pico-8 play session: mixed d-pad (fixed 12-tick cycle)

[t = 4 s] mixed d-pad (1.2s cycle ×~3): → ← ↑ ↓ + 🅾/❎ taps, ~4s
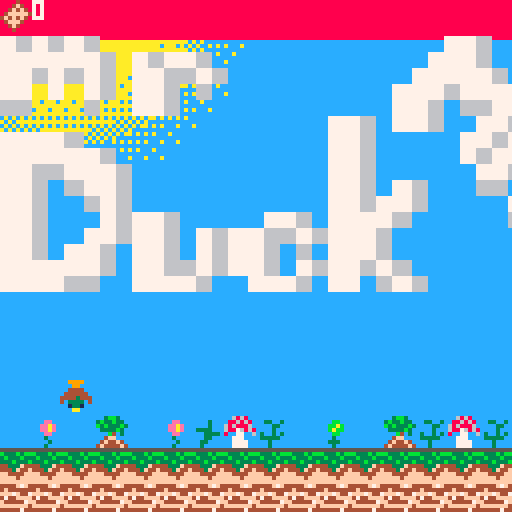
[t = 6 s] mixed d-pad (1.2s cycle ×~5): → ← ↑ ↓ + 🅾/❎ taps, ~6s
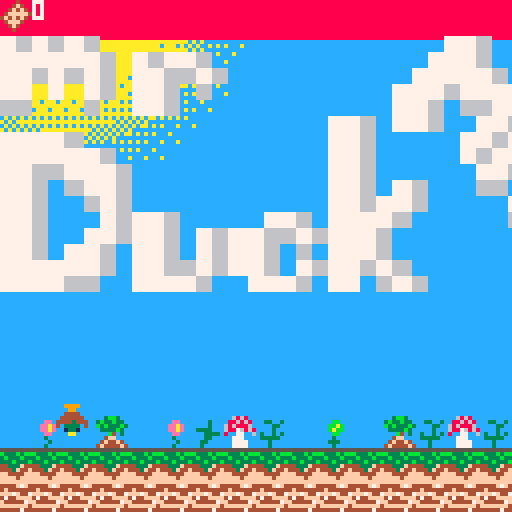

pico-8 cartridge
version 43
__lua__
--mr duck man!!
--By jacob milham, trevor tavolacci, nova wise
function _init()
    menu_frame_rate = 10
    current_menu_frame = 0
    main_menu = true
    credits = false
    
    screen_size = 128
    players = {}
    eggs = {}
    add(players,make_player(0,0))

    --I just don't wanna listen to ts
   --music(0,0,12)

    menu = make_menu({"sTART","cREDITS"}, {exit_start_menu,toggle_credits},36,72)
    selected_menu_item = 1
    toggle_hover_menu_item(menu,selected_menu_item)
end

function _update()
    if main_menu or credits then
        if btnp(⬇️) then
            toggle_hover_menu_item(menu,selected_menu_item)
            if (selected_menu_item<#menu) selected_menu_item+=1
            toggle_hover_menu_item(menu,selected_menu_item)
        end 
        if btnp(⬆️) then
            toggle_hover_menu_item(menu,selected_menu_item)
            if (selected_menu_item>1) selected_menu_item-=1
            toggle_hover_menu_item(menu,selected_menu_item)
        end 
        if btnp(❎) or btnp(🅾️) then 
            menu[selected_menu_item].function_call()
        end
    else
        foreach(players,update_player)
        for player=1,#players do
        end
        
        if #players<1 then
            run()
            
        end
        foreach(eggs,update_nonhostile)
    end
end

function _draw()
    
    if main_menu then
        cls()
        draw_spotlight(64,40,0,8,0) --background for main menu
        sspr(8,0,8,8,32,4,64,64)
        show_menu(menu)
        --print("  \t\#0 \^w\^t\^o801mR dUCK mAN",0,84,7)
    elseif credits then
        if menu_frame_rate == current_menu_frame then --so the animations are a bit less chopy
            current_menu_frame = 0
            cls()
            draw_credits_background()
            show_credits()
        else
            current_menu_frame += 1
        end
    else        
        cls(2)
        if #players>0 then
                draw_character(players[1],true)
        end
        for player=2,#players do
            draw_character(players[player])
        end
        foreach(eggs, draw_character)    
    end
end

-->8
--player
function make_player(player_num,level,x,y)
    player = {
        level = level or 0,
        player_num = player_num,
        x = x or 10,--left
        y = y or 60+ (level or 0) *screen_size,--top
        dx = 0,--movement on the x axis
        dy = 1, --movement on the y axis
        running = false,
        max_running_dx = 2,
        max_walking_dx = .5,
        max_dy = 10,
        current_jump_height = 0, --Will increase as the player jumps 
        max_jump_height = 26,
        fall_speed = .2,
        falling = true,
        can_jump = true,
        facing_left = false,
        runing_sprite_1 = false,
        current_sprite = 1,
        map_width = 127,
        map_height = 64, --Measured in map 8x8 tiles 
        bread_collected = 0,
        alive = true,
        update_animations = true, --will halve the frame rate 'on 2s'
        cam = {
            x = 0,
            y = (level or 0) *screen_size
        }
    }
    return player
end

function add_new_player(player_num)
    player_num = player_num or 1
    add(players,make_player(player_num))
end

-->8
--non players
function make_non_hostile(egg,x,y)
    non_hostile = {
        egg=egg or false,
        x = x or 10,--left
        y = y or 80,--top
        dx = 0,--movement on the x axis
        dy = 1, --movement on the y axis
        running = false,
        max_running_dx = 2,
        max_walking_dx = 1,
        max_dy = 16,
        current_jump_height = 0, --Will increase as the player jumps 
        max_jump_height = 36,
        fall_speed = .4,
        falling = true,
        can_jump = true,
        facing_left = false,
        runing_sprite_1 = false,
        current_sprite = 1,
        map_width = 127,
        map_height = 16,
        update_animations = true, --animate it on 2s
        alive = true
    }
    return non_hostile
end

-->8
--graphics
function update_sprite(self)
    if self.dy > 0 then
        self.current_sprite = 5
    elseif self.dx >0 then 
        self.runing_sprite_1 = not self.runing_sprite_1
        if self.runing_sprite_1 then
            self.current_sprite = 3
        else
            self.current_sprite = 2
        end 
    else
        self.current_sprite = 1
    end
    if self.egg then 
        self.current_sprite+= 5 --6 is the first egg sprite
        if (self.current_sprite>8) self.current_sprite=6
    end  
end

function move_cam(self)
    self.cam.x = self.x - screen_size/2

    if (self.cam.x < 0) self.cam.x = 0
end

function draw_character(self,draw_map)
    draw_map = draw_map or false
    player_num = self.player_num or 0
    if self.alive then
        if draw_map then
            draw_ui(self)
            move_cam(self)
            camera(self.cam.x, self.cam.y)
            mapdraw(1,0,0,0,self.map_width,self.map_height)
            sspr(0,32,40,16,0,9,164,64) --title card
            sspr(8,0,8,8,64,32,32)
        end
        pal(3,3+player_num)
        spr(self.current_sprite,self.x,self.y,1,1,self.facing_left,self.falling)
        pal()
        if self.update_animations then
            update_sprite(self)
        end
        self.update_animations = not self.update_animations
    end
end

function draw_ui(self)
    local cam = self.cam
    camera()
    
    if self.level == 0 then
        cls(12)
        draw_spotlight(16,0+self.x/80,12,10,10,64)
    else
        cls(2)
        draw_spotlight(64,116,2,13,8)
    end

    rectfill(0,0,127,9,8)
    spr(11)
    print(self.bread_collected,8,0,7)
    camera(cam.x,cam.y)
end
-->8
--movement
function move(self, left)
    -- Changes the character's movement state
    if left then
        self.facing_left = true
    else
        self.facing_left = false
    end
    self.dx += .1

    if self.running then
        if self.dx > self.max_running_dx then
            self.dx = self.max_running_dx
        end
    else
        if self.dx > self.max_running_dx then
            self.dx = self.max_running_dx - .2
        elseif self.dx > self.max_walking_dx then
            self.dx -=.2
        end
    end
end

function jump(self)
    --has the entity jump
    self.dy += .65
    if self.dy > self.max_dy then
        self.dy = self.max_dy
    end
    self.y -= self.dy
    self.current_jump_height += self.dy

    if self.current_jump_height > self.max_jump_height then
        self.falling = true

        self.can_jump = false
        self.current_jump_height = 0
    end
end

function handle_map_collision(self, is_player)
    --handles the mobile things colliding with the map
    if self.dy >0 then
        if self.falling and collide_map(self,"down",0) then 
            self.can_jump = true
            self.falling = false
            self.dy = 0
            self.current_jump_height = 0
            self.y-=((self.y+8+1)%8)-1
        elseif collide_map(self,"up",1) then
            self.can_jump = false
            self.falling = true
            self.dy = 0
            self.y-=((self.y+8+1)%8)+1
        end
    end
    if self.facing_left and collide_map(self,"left",1) then
        self.x += 1
        self.dx = 0
    elseif collide_map(self,"right",1) then 
        self.x -= 1
        self.dx = 0
    end
    if is_player then 
        if collide_map_harmful_things(self,"down",2) or collide_map_harmful_things(self,"right",2) or collide_map_harmful_things(self,"left",2) then
            sfx(7)
            local temp_players = {}
            for i=1,#players do
                add(temp_players,make_player(players[i].player_num,players[i].level))
            end
            players = temp_players
        elseif collide_map(self,"up",3,true) or collide_map(self,"down",3,true) or collide_map(self,"left",3,true) or collide_map(self,"right",3,true) then 
            sfx(0)
            self.bread_collected += 1
            if self.bread_collected %3==0 then
                add(eggs,make_non_hostile(true,self.x,0))
            end
        elseif collide_map(self,"up",4) or collide_map(self,"down",4) or collide_map(self,"left",4) or collide_map(self,"right",4) then 
            local temp_players = {}
            for i=1,#players do
                add(temp_players,make_player(players[i].player_num,players[i].level+1))
            end
            players = temp_players
            if self.level >=3 then 
                credits = true
                current_menu_frame = menu_frame_rate
                reset() -- some graphics memory magic makes this necisarry... Its out of my knowledge level either way :,(
            end
        end
    end

end

function collide_map(self,aim,flag,collectable)
    --self = table needs x,y,w,h
    --aim = left,right,up,down
    local collides = false
    local x=self.x  
    local y=self.y
    local w=8  
    local h=8
    local x1=0	 
    local y1=0
    local x2=0  
    local y2=0
    collectable = collectable or false

    if aim=="left" then
        x1=x-1  
        y1=y
        x2=x    
        y2=y+h-1
    elseif aim=="right" then
        x1=x+w-1    
        y1=y
        x2=x+w  
        y2=y+h-1
    elseif aim=="up" then
        x1=x+2    
        y1=y-1
        x2=x+w-3  
        y2=y
    elseif aim=="down" then
        x1=x    
        y1=y+h
        x2=x+w-1    
        y2=y+h
    end

    --pixels to tiles
    x1/=8    
    y1/=8
    x2/=8    
    y2/=8

    --This makes it work MAKE IT LESS UGLY LATER
    x1+=1
    x2+=1
    if fget(mget(x1,y1), flag) then 
        collides = true
        if (collectable) mset(x1,y1,0)
    end
    if fget(mget(x1,y2), flag) then
        collides = true
        if (collectable) mset(x1,y2,0)
    end
    if fget(mget(x2,y1), flag) then
        collides = true
        if (collectable) mset(x2,y1,0)
    end
    if fget(mget(x2,y2), flag) then
        collides = true
        if (collectable) mset(x2,y2,0)
    end

    return collides
end

function collide_map_harmful_things(self,aim,flag,collectable)
    --self = table needs x,y,w,h
    --aim = left,right,up,down
    local collides = false
    local x=self.x  
    local y=self.y
    local w=8  
    local h=8
    local x1=0	 
    local y1=0
    local x2=0  
    local y2=0
    collectable = collectable or false

    if aim=="left" then
        x1=x-1  
        y1=y
        x2=x    
        y2=y+h-1
    elseif aim=="right" then
        x1=x+w-1    
        y1=y
        x2=x+w  
        y2=y+h-1
    elseif aim=="up" then
        x1=x+2    
        y1=y-1
        x2=x+w-3  
        y2=y
    elseif aim=="down" then
        x1=x+2      
        y1=y+h
        x2=x+w-3    
        y2=y+h
    end

    --pixels to tiles
    x1/=8    
    y1/=8
    x2/=8    
    y2/=8

    --This makes it work MAKE IT LESS UGLY LATER
    x1+=1
    x2+=1
    if fget(mget(x1,y1), flag) then 
        collides = true
        if (collectable) mset(x1,y1,0)
    end
    if fget(mget(x1,y2), flag) then
        collides = true
        if (collectable) mset(x1,y2,0)
    end
    if fget(mget(x2,y1), flag) then
        collides = true
        if (collectable) mset(x2,y1,0)
    end
    if fget(mget(x2,y2), flag) then
        collides = true
        if (collectable) mset(x2,y2,0)
    end

    return collides
end

function update_player(self)
    if self.alive then
        --jump 
        if self.can_jump and btn(❎,self.player_num) then
            jump(self)
        else
            if self.dy>0 then
                self.falling = true
                self.dy = 1
            elseif self.facing_left then
                if not collide_map(self,"down",0) and not self.falling then
                    self.falling = true
                    self.dy  = self.fall_speed
                end
            elseif not self.facing_left then
                if not collide_map(self,"down",0) and not self.falling then
                    self.falling = true
                    self.dy  = self.fall_speed
                end
            end
        end
        if self.y> screen_size + screen_size*self.level then
            self.alive = false
        end
        if self.falling then
            self.y += self.dy
        end

        if btn(🅾️,self.player_num) then
            self.running = true
        else
            self.running = false
        end
        if btn(⬅️,self.player_num) then
            move(self, true)

        elseif btn(➡️,self.player_num) then
            move(self, false)
        else
            self.dx -= .1
            if (self.dx < 0) self.dx = 0
        end

        if self.facing_left then
            self.x -= self.dx
        else
            self.x += self.dx
        end

        handle_map_collision(self,true)
    else
        del(players,self)
    end
end

function update_nonhostile(self)
    if self.dy>0 then
        self.falling = true
        self.dy = 1
    elseif self.facing_left then
        if not collide_map(self,"down",0) and not self.falling then
            self.falling = true
            self.dy  = self.fall_speed
        end
    elseif not self.facing_left then
        if not collide_map(self,"down",0) and not self.falling then
            self.falling = true
            self.dy  = self.fall_speed
        end
    end
    if self.falling then
        self.y += self.dy
    else
        self.y -= self.dy
    end

    if not self.falling then
        move(self, true)
        if self.facing_left then
            self.x -= self.dx
        else
            self.x += self.dx
        end
    end
    --make sure it does not collide with the map :,)
    handle_map_collision(self,false)
end
-->8
--backgrounds
function draw_spotlight(center_x,center_y,outer_color,middle_color,inner_color, radius)
    radius = radius or 128 -- pretty much fills the screen

    fillp() --reset fill pattern for the drawing functions (circfill)
    circfill(center_x,center_y,radius,outer_color)
    fillp(8) --adds holes where the default fill color isn't applied
    circfill(center_x,center_y,radius - radius*.28,middle_color*16+outer_color) --first hex number is the primary fill color while the second is the secondary fill 
    fillp(8+512)
    circfill(center_x,center_y,radius - radius*.31,middle_color*16+outer_color)
    fillp(2+8+512+2048)
    circfill(center_x,center_y,radius - radius*.375,middle_color*16+outer_color)
    fillp(2+8+16+64+512+2048+4096+16384)
    circfill(center_x,center_y,radius - radius*.4375,outer_color*16+middle_color)
    fillp(2+8+512+2048)
    circfill(center_x,center_y,radius - radius*.5,outer_color*16+middle_color)
    fillp(8+512)
    circfill(center_x,center_y,radius - radius*.5625,outer_color*16+middle_color)
    fillp()
    circfill(center_x,center_y,radius - radius*.625,middle_color)
    fillp(2+8+16+64+512+2048+4096+16384)
    circfill(center_x,center_y,radius - radius*.6875,middle_color*16+inner_color)
    fillp(2+8+512+2048)
    circfill(center_x,center_y,radius - radius*.75,middle_color*16+inner_color)
    fillp(8+512)
    circfill(center_x,center_y,radius - radius*.8125,middle_color*16+inner_color)
    fillp()
    circfill(center_x,center_y,radius - radius*.875,inner_color)
end

function draw_credits_background()
    --displays a checkerboard of duck man, egg child, peppermint, and bread
    possible_sprites = {1,6,9,11} -- 4 total sprites makes it easier since screen is 8x8 sprites
    alternate_row = false
    for y=0,15 do
        for x=0,15,2 do
            if alternate_row then 
                spr(rnd(possible_sprites),x*8,y*8) 
            else
                spr(rnd(possible_sprites),(x+1)*8,y*8)
            end
        end
        alternate_row = not alternate_row
    end

end
-->8
--start menu
function show_menu(menu)
    --displays the passed menu
    for item=1,#menu do
        local x1 = menu[item].x
        local w =  menu[item].width
        local y1 = menu[item].y
        local h = menu[item].height
        local r = w
        rrectfill(x1,y1,w,h,r,menu[item].background_color)
        rrect(x1,y1,w,h,r,menu[item].highlight_color)
        print(menu[item].text,menu[item].text_x, menu[item].text_y,menu[item].color)
    end
end 

function toggle_hover_menu_item(menu,index)
    --shows that a menu item is being hovered over graphically
    local old_item = menu[index]
    menu[index].highlight_color, menu[index].background_color = old_item.background_color, old_item.highlight_color
end

function make_menu(menu_item_names,menu_item_functions,start_x,start_y,spacing,item_height,color,background_color,highlight_color)
    --returns a list of all the start menu items
    local start_x = start_x or 36
    local start_y = start_y or 8
    local spacing = spacing or 4
    local item_height = item_height or 20
    local color = color or 8
    local background_color = background_color or 6
    local highlight_color = highlight_color or 5
    local menu = {}
    
    add(menu,make_menu_item(menu_item_names[1] ,start_x, start_y, menu_item_functions[1],color,background_color,highlight_color,56,item_height)) --initial loop
    for item=1,#menu_item_names -1 do
        add(menu,make_menu_item(menu_item_names[item+1], start_x, start_y+item_height*item+spacing*item, menu_item_functions[item+1],color,background_color,highlight_color,56,item_height))
    end
    return menu
end

function make_menu_item(text,x,y,function_to_call,color,background_color,highlight_color,width,height)
    local button = {
        text = text or "tEST",
        x = x or 8,
        y = y or 8,
        width = width or 56,
        height = height or 16,
        color = color,
        background_color = background_color,
        highlight_color = highlight_color,
        text_x = x or 8,
        text_y = y or 8,
        function_call = function_to_call
    }
    button.text_x += button.width/2--moves it to the center of the button
    button.text_x -= (#button.text)*2--offsets it so the center of the text when displayed will be in the center. each character is ~4px 
    button.text_y += button.height/2
    button.text_y -= 3 --each charater is ~5px tall so half of that

    return button
end

function exit_start_menu() 
    main_menu = false
end

-->8
--show credits 
function show_credits()
    --just to make it possible to escape this screen
    selected_menu_item = 1
    menu = make_menu({"sTART MENU"}, {_init}) --this will be invisible but still interactable
    toggle_hover_menu_item(menu,selected_menu_item)
    
    function blank_functions(count) 
        local functions = {}
        function blank_function() return 0 end
        for i=1,count do
            add(functions,blank_function)            
        end
        return functions
    end
    
    print("  \t\#0 \^w\^t\^o801thanks for\n\t\tplaying!")

    people_titles = {"_pROGRAMMING_","jACOB","_____q_a_____","nOVA","_____aRT_____","tREVOR","_lEVEL_dESIGN_", "tREVOR","jACOB", "nOVA"}
    show_menu(make_menu(people_titles,blank_functions(#people_titles),36,32,0,8,7,0,0))
    
end

function toggle_credits()
    credits = not credits
    main_menu = not main_menu
end
-->8
--notes
--[[flag meanings 
0 = can stand on
1 = can't jump through
2 = kills the player
3 = collectable
4 = end flag post
]]--
__gfx__
0000000000033000000003000000030000000300000aa000000770000007700000770000008787000000000000004000000040005ffffffffffffffffffffff5
00000000003333000000333000003330000033300013310000777700007777000777700007878780000cc0000004f4000004f4005444f7f44444f7f44444f7f5
00700700001331000000371a4000371a4000371a403333040067760000777600077760008867767700cacc00004f4f4000488f405f4444444f444444ff444445
00077000003aa3000444433a4474333a4474333a444344440777777007777770777777007767768800cacc0004fffff404fefaa45ff7f447fff7f4474ff7f445
00077000044334404777443004774430047744300444444007666670077766707776670088777777000cc0004f4f4f404bbfef405744ffff4744ffff4744fff5
00700700477747740044440000444900994444000044440000777700ff77770007777f00776666880000300004fff40004fcc4005444447ff444447ff4444475
000000000444444000099000090099009009000000099000000ff000f00f00000f00ff000878787000030000004f4000004f40005ffffff4fffffff44ffffff5
00000000009999000099990009900000000990000099990000ffff00000ff0000ff0000000787800000030000004000000040000544447444444474474444745
555555555555555555555555000000009999889a00000000000000000000000000000000003bb300000000000000775000000050000000504444444000076000
533b3bb3b333b3bbb333b3b5000bb0009aa88888000080000000000000000000000ee0003b33b330000000000077775000000050000000504ffffff406776760
53b333bb3b333b3333b3333500bbab009a9a899900089000000000000098880000eeae00b3b333b3000000000767765000000050000004544f5656f476767767
5333b333333b333b433bb44500babb00888889a8009980000000988809a8998000eeae0003333b30000000007767765000000050000009494ffffff407600670
5b3b334444333f44444444f5000bb000999989a8089a80000089a98089989a98000ee000000b4030000000007777775000000050000004940444444405000050
544434444443f44ff444fff5000300008aa989a809888000988990008888900800030000004ff000000009990766665000000050000004440004000000500500
54f444ffff4444ffff4ffff50033300088a98989899899009a888000a98800000000300004f44f40000009990077775000000050000009490004000000500500
5fffffffffff4ffffffffff500030000a889888a8a989a809998000099800000000300004f4444f4000009990000075000000050000004940004000000055000
000000000000000000300000117ccc710000cc000000000000000000077700700777007777007700000000888880000000033333333330000000900000090000
00330030000030000003000077cc1cc7000c7c000000ccc7000000007666776776667776667767000000888886680000003bbb3b333333000008888008989000
000033000000300000030330cc1171cc00cc7c0000cc77cc00cc7c00766666666766666666666670000888688868800003bb3333333333300098098898088000
000030000333300000033300117cc7110cc7cc000c77ccc00cccc770076776666667766666677670008868888888880033b3333333bbb3330009009890009000
0300303000033330033330007cccc777cc71c7c077cc7c70ccc777cc07666777777666777766666708868886888688803bb33b3b3bb333330000005882009900
033333000003300000003000ccc1ccccc7c1c7ccccc17c701c7c70077666766666666666666766678888888888888888333333333b3333b30000025885008800
000300000033000000000300171171cc77111cc7c7117ccc11c700007677666776677767766677708868868878888868333b3334bb3333330000055598500090
0003000000300000000003007ccc7771c111111c711117cc1c7000007700777007700070077700000866888777088688033333344333b3300000552588550000
0000000005550555555555555550555000686800066600000068680007077000a988999900000000088880777700888000333339433333000000522589525000
000800005858588585985859885598550868686006776660088686807676677088888aa900000000008000777700000000000344444443300000525588855000
00888800898585989885895895985985661661886577756068688860766666679998a9a900000000000007777000000000000494444433b30005525258952500
00558500955595555855858585585585885115666157517668876868767766708a9888880000000000000777700000000000044444003b300002555555822500
05258550585855855589589559555959665665886777777680077006766676708a98999900000000000007777000000000000944494003000005552255885550
05558820958598589858558558598558886556666755576600777000076666678a989aa800000000000007777700000000004944444400000055252555982550
525558558595859558958985555559550686868067766760007777007667667798989a8800000000000007777700000000044444449400000055252552588525
5552585258585585585558599585855900868600666066000077770007707770a888988a00000000000000777700000000449444449494000525552555589555
76767600000000000000000000077600000000007777760000000077600000000000000000998890000000000000000000000000000000000000000000000000
77777760767760000000000000777600000000007777760000000077600000000000000000099889000009000880000000000000000000000000000000000000
77676760776676000000000007777760000000007766600000077677600000000000000000009989909999888800000000000000000000000000000000000000
77070760776060000000000077767777760000007760007767666077600000000000000099000088999889889990000000000000000000000000000000000000
66000600776000000000000077606677660000007776007767677677600000000000009989800098988888999000000000000000000000000000000000000000
00000000000000000000776077600776676000007760007767677677600000000000008888880088988999990000000000000000000000000000000000000000
77776000000000000000776000007767777600007760000777677677600000000000089990998888899999999900000000000000000000000000000000000000
77777760000000000000776000007677767600007777760076077677777760000000889000098898988988888999000000000000000000000000000000000000
77667776000000000000776000000776777600000777777760000000000000000008899000099888888889888898000000000000000000000000000000000000
77606776000000000000776076000660776076000777777760000000000000000009000000000989889999999988800000000000000000000000000000000000
77600676000000000000776776000007760777600777777760000000000000000008000000000558895000000998900000000000000000000000000000000000
77600076776000007760777760000006607766760777777760000000000000000000000000005559895000000998800000000000000000000000000000000000
77600776776076776676777600000000077600760677777600000000000000000000000000005258995500000099800000000000000000000000000000000000
77607760776076776060777600000000066007600077777600000000000000000000000000055555895500000000800000000000000000000000000000000000
77777760776676776076776760000000000076000067776000000000000000000000000000552525895550000000000000000000000000000000000000000000
77776600777760077760770676000000000060000007776000000000000000000000000000552555895255000000000000000000000000000000000000000000
00000000660000000000000000000000000000007777777776000000000000000000000005555525598555500000000000000000000000000000000000000000
66660000776000000077700000000000000000007777777776000000000000000000000005555225598552500000000000000000000000000000000000000000
77776600777600000077700000000000000000006777777760000000000000000000000005255555598552550000000000000000000000000000000000000000
77777766777760000007000000000000000000000677777600000000000000000000000055555552598555555000000000000000000000000000000000000000
77777777777776000007000000000000000000000067776000000000000000000000000055552522589552555000000000000000000000000000000000000000
77777777777777600007770000000000000000000006760000000000000000000000005552552555589555525500000000000000000000000000000000000000
77777777777776000777070000000000000000000000600000000000000000000000005555555552588955555550000000000000000000000000000000000000
77777760777760000000070000000000000000000000000000000000000000000000055555225555588955525555000000000000000000000000000000000000
77776000777600000000000000000000000000000000000000000000000000000000555555555555558895522555500000000000000000000000000000000000
00000000776000000000000000000000000000000000000000000000000000000005555555555555559895555555500000000000000000000000000000000000
00000000000000000000000000000000000000000000000000000000000000000055552555525222555889555252500000000000000000000000000000000000
00000000000000000000000000000000000000000000000000000000000000000055555555555555555889555552500000000000000000000000000000000000
00000000000000000000000000000000000000000000000000000000000000000555555552552555555989955552550000000000000000000000000000000000
00000000000000000000000000000000000000000000000000000000000000000555555555255555555588955255555000000000000000000000000000000000
00000000000000000000000000000000000000000000000000000000000000005555555555555555555588955525555500000000000000000000000000000000
00000000000000000000000000000000000000000000000000000000000000005555222555555255555558995555525500000000000000000000000000000000
f000000000000000000000000000000000000000000000000000000000000000000000000000000000000000000000000000000000000000f1000000f1000000
f10000430000000000f1000000f10000000000000000000000000000000000000000000000000000000000000000000000000000000000000000000000000000
f00000000000000000000000000000000000000000000000000000000000000000000000000000000000000000f1000000000000000000004300000090000000
430000000000000000430000f19000f1000000000000000000000000000000000000000000000000000000000000000000000000000000000000000000000000
f000000000000000000000000000000000000000000000000000000073000000000000000000000000000000009000f100000000000000000000000000000000
0000b000000000000000000043000043000000000000000000000000000000000000000000000000000000000000000000000000000000000000000000000000
f0000000000000000000000000000000000000000000000000000000000073000000000000b0000000000000000000900000000000b000000000000000000000
0000000073000000000000000000f1000000f1000000000000000000000000000000000000000000000000000000000000000000000000000000000000000000
f0000000000000000000000000000000000000000000007300000000000000000000000000000000000000000000f10000000000000000000000f1000000f100
00000000000000000000730000009000000090000000000000000000000000000000000000000000000000000000000000000000000000000000000000000000
f0000000000000000000000000000000000000000000000000000000000000000000730000000000730000000000430000000000000000007300430073009000
73000000000000000000000000000000000000000000000000000000000000000000000000000000000000000000000000000000000000000000000000000000
f00000000000000000000000000000000000000000b00000000000730000000000000000000000000000000000f100f100000000000000000000000000000000
000000000000000073000000b0000000000000000000000000000000000000000000000000000000000000000000000000000000000000000000000000000000
f0000000000000000000000000000000000000000000000000000000000000000000000000000000000000000090004300000073000000000000000000000000
00000000000000000000000000000000000000730000000000000000000000000000000000000000000000000000000000000000000000000000000000000000
f00000000000f1000000000000000000000000007282920000000000000000000000000000000000000000000000000000000000000000000000000000000000
00000000000000000000000000007300000000000000a1000000000000000000000000000000000000000000000000000000000000000000a100000000000000
f00000000000900000000000000000000000000000000000007300000000000000000000000000000000000000000000b0000000000000000000000000000000
00000000000000000000000000000000000000000000b100000000000000b000000000000000008494a4b400000000000000000000000000b100000000000000
f000000000000000000000b000007300000000000000000000000000000000000000000000000000000000000000730000000000000073000000000000000000
00000000000000000000000000000000000000000000d1000000000000000000000000000000008595a5b500000000000000000000000000c1000000f1000000
f0000000000000000000000000000000000000000000000000000000000000000000000000000000000000730000000000000000000000000000000000000000
0000000000000000000000000000007300007300000111210000c2d200000000000000000000008696a6b600000000000000000000000000c100000043000000
f00000000000b0000000000000000000000000000000000000000000000000000000000000000000000000000000000000730000000000000000000000000000
000000000000000000000000000000000000000000d0e0f00000c3d300000000000000000300008797a7b700000000000000000000000000d100000000000000
f0000000000000000000000000000000007300000000000000000000000000000000000000000000000000000000000000000000000000000000000000000000
000000000000000000000000000000000000000000d0e0e011111111111121000000001313131313131313000000000000001313131313131313000000000000
f0000000000000000000000000000000000000000000000000004200000000520062000000620042004262000000525200620000000000520000620042620000
520042006200426200420000625200000042000062d0e0e0e0e0e0e0e0e0f0006100001313131313131313000000517151131313131313131313005171007100
f0111111111111111111111111111111111111111111111121323232323232323232323232323232323232323232323232323232323232323232323232323232
323232323232323232323232323232323232323232d0e0e0e0e0e0e0e0e0f0414141411313131313131313414141414141131313131313131313414141414141
f0000000000000000000000000000000000000000000000000000000000000000000000000000000000000000000000000000000000000000000000000000000
00000000000000000000000000000000000000000000000000000000000000000000000000000000000000000000000000000000000000000000000000000000
f0000000000000000000000000000000000000000000000000000000000000000000000000000000000000000000000000000000000000000000000000000000
00000000000000000000000000000000000000000000000000000000000000000000000000000000000000000000000000000000000000000000000000000000
f0000000000000000000000000000000000000000000000000000000000000000000000000000000000000000000000000000000000000000000000000000000
00000000000000000000000000000000000000000000000000000000000000000000000000000000000000000000000000000000000000000000000000000000
f0000000000000000000000000000000000000000000000000000000000000000000000000000000000000000000000000000000000000000000000000000000
00000000000000008494a4b400000000000000000000000000000000000000000000000000000000000000000000000000000000000000000000000000000000
f00000000000000000000000000000000000000000000000000000000000000000000000000000000000000000000000000000000000000000000000f1000000
00000000000000008595a5b500000000000000000000008494a4b400000000000000000000000000000000000000000000000000000000000000000000000000
f000000000000000000000000000000000000000000000000000000000000000000000000000f10000000000f100000000000000000000000000000043000000
00000000000000008696a6b600000000000000000000008595a5b500000000000000000000000000000000000000000000000000000000000000000000000000
f0000000000000000000000000000000000000000000000000000000000000000000000000004300000000005300000000000000000000000000000000000000
00000000000000008797a7b700000000000000000000008696a6b600000000000000000000000000000000000000000000000000000000000000000000000000
f0000000000000000000000000000000000000000000000000000000000000000000000000000000000000000000000000000000000000000000000000000000
0000000000000023232323233333834141410000000000e397a7b700000000000000000000000000000000000000000000000000000000000000000000000000
f000000000000000000000000000000000000000000000000000000000000000000000000000000000000000000000f100000000000000000000000000000000
00000000000023232323232323234141414141414141232323232300000000000000000000000000f10000000000000000000000000000000000000000000000
f000000000000000000000000000000000000000000000000000000000000000000000f10000000000f10000000000530000008494a4b4000000000000000000
00430023232323232323232323234141414141414141232323232323000000000000000000000000430000000000000000000000000000000000000000000000
f000000000000000000000000000000000000000000000008494a4b400000000000000530000000000530000000000000000008595a5b5000000000000000000
232323232323232323232323232341414141414141412323232323232323000000000000000000000000000000a1000000000000000000000000000000000000
f000000000000000000000000000000000000000000000008595a5b500f10000000000000000000000000000000000000000008696a6b6000000000000002323
232323232323232323232323232341414141414141412323232323232323234300000000000000000000000000b1000000000000000000000000000000000000
f00000000000000000000000000000e2f2000000000000008696a6b600530000000000e2f200000000000000000000000000008797a7b7000043000013132323
232323232323232323232323232341414141414141412323232323232323232323000000000000000000000000c1000000000000000000000000000000000000
f00000000000030000000003000000e3f3000051006100008797a7b700000061007100e3f3000061007100030000000000001313131313131313131323232323
232323232323232323232323232341414141414141412323232323232323232323232300000000000000000000d1000000000000000000000000000000000000
f0131313133313131313131313131333138341414141418323131313834141414141838383834141414141418313131313132323232323232323232323232323
23232323232323232323232323234141414141414141232323232323232323232323232323000000000000002323232300000000000000000000000000000000
f0232323232323232323232323232323234141414141414123232323414141414141418383834141414141414123232323232323232323232323232323232323
23232323232323232323232323234141414141414141232323232323232323232323232323238341414183232323232323834141414141414141414141414141
__gff__
0000000000000000000400080803030303030300040404040001001010100100000000040000000101010000010100000003030304010101000000000001000000000000000000000000000000000000000000000000000000000000000000000000000000000000000000000000000000000000000000000000000000000000
0000000000000000000000000000000000000000000000000000000000000000000000000000000000000000000000000000000000000000000000000000000000000000000000000000000000000000000000000000000000000000000000000000000000000000000000000000000000000000000000000000000000000000
__map__
0f00000000000000000000000000000000000000000000000000000000000000000000000000000000000000000000000000000000000000000000000000000000000000000000000000000000000000000000000000000000000000000000000000000000000000000000000000000000000000000000000000000000000000
0f00000000000000000000000000000000000000000000000000000000000000000000000000000000000000000000000000000000000000000000000000000000000000000000000000000000000000000000000000000000000000000000000000000000000000000000000000000000000000000000000000000000000000
0f00000000000000000000000000000000000000000000000000000000000000000000000000000000000000000000000000000000000000000000000000000000000000000000000000000000000000000000000000000000000000000000000000000000000000000000000000000000000000000000000000000000000000
0f000000000000000000000000000000000000000000000000000000000000000000000000000000000000000000000000000000000000000000000000000000002c2d00000000000000000000000000000000000000000000000000000000000000000000000000000000000000000000000000000000000000000000000000
0f00000000000000000000000000000000000000000000000000000000000000000000000000000000000000000000000b000000000000000000000000000000003c3d0000000000000000000000000000000000000000000000000000000000000000000000000000000a001300190018190019000000000000000000000000
0f00000000000000000000000000000000000000000000000000000000000000000000000000000000000000000000000000000000000000000000000000001111111111111111111111111111120000000000000000000000000000000000000000000000000010111111111111111111111111120000000000000000000000
0f000000000000000000000000000000000000000000000000000000000000000000000b0000000000000000000000000000000000002728282900000000000e0e0e0e0e0e0e0e0e0e0e0e0e0e0e000000000000000000000000000000000000000000000000000d0e0e0e0e0e0e0e0e0e0e0e0e0f0000000000000000000000
0f00000000000000000000000000000000000000000000000000000000000000000000000000000000272828290000000000000000000000000000000000000e0e0e0e0e0e0e0e0e0e0e0e0e0e0e00000000000000000000000000001a000000000000000000000d0e0e0e0e0e0e0e0e0e0e0e0e0f0000000000000000000000
0f00000000000000000000000000000000000000000000000000000000000000002728282900000000000000000000000000000000000000000000272828290e0e0e0e0e0e0e0e0e0e0e0e0e0e0e00000000000000000000000000001b000000000000000000000d0e0e0e0e0e0e0e0e0e0e0e0e0f0000000000000000000000
0f00000000000000000000000000000000000000000000000000000000000000000000000000000000000000000000272900000000000000000000000000000e0e0e0e0e0e0e0e0e0e0e0e0e0e0e28282828290000000000000000001c000000000000000000000d0e0e0e0e0e0e0e0e0e0e0e0e0f0000000000000000000000
0f00000000000000000000000000000000000000000000000b0000000000000000000000000000000000000b000000000045464700002728282829000000000e0e0e0e0e0e0e0e0e0e0e0e0e0e0e00000000000000000000000000001c000000000000000000000d0e0e0e0e0e0e0e0e0e0e0e0e0f0000000000000000000000
0f00000000000000000000000000000000000000000000000000000000000000000000000000000000000000000000000000000000000000000000000000000e0e0e0e0e0e0e0e0e0e0e0e0e0e0e00000000000000000000000000001c000000000000000000000d0e0e0e0e0e0e0e0e0e0e0e0e0f0000000000000000000000
0f0000000000000000000000000000000000000000000b0000000b0000000000002a2b000000000000272828290000000000555600000000000000000000000e0e0e0e0e0e0e0e0e0e0e0e0e0e0e00000000002729000000000019131d000000000000000000000d0e0e0e0e0e0e0e0e0e0e0e0e0f0000000000000000000000
0f001800190018213620001300192036200a2213001900000000000000000000003a3b000000000000000000000000000000656600000000000000000000000e0e0e0e0e0e0e0e0e0e0e0e0e0e0e000000000000000000001813101111121318000000000000000d0e0e0e0e0e0e0e0e0e0e0e0e0f0000000000000000000000
0e11111111111111111111111111111111111111111111111111111111111111111111111111111111111111111112000000090000000010111111111111110e0e0e0e0e0e0e0e0e0e0e0e0e0e0e0024000025002600001011110e0e0e0e1111120026002400000d0e0e0e0e0e0e0e0e0e0e0e0e0f0000000000000000000000
0e0e0e0e0e0e0e0e0e0e0e0e0e0e0e0e0e0e0e0e0e0e0e0e0e0e0e0e0e0e0e0e0e0e0e0e0e0e0e0e0e0e0e0e0e0e0e11111111111111110e0e0e0e0e0e0e0e0e0e0e0e0e0e0e0e0e0e0e0e0e0e0e2323232323232323230e0e0e0e0e0e0e0e0e0e2323232323230d0e0e0e0e0e0e0e0e0e0e0e0e0f0000000000000000000000
0f0000000000000000000000000000000000000000000000000000000000000000000000000000000000000000000000000000000000000000000000000000000000000000000000000000000000000000000000000000001a000000000000000000000000000000000000000000000000000000000000000000000000000000
0f0000000000000000000000000000000000000000000000000000000000000000000000000000000000000000000000000000000000000000000000000000000000000000000000000000000000000000000000000000001b000000000000000000000000000000000000000000000000000000000000000000000000000000
0f0000000000000000000000000000000000000000000000000000000000000000000000000000000000000000000000000000000000000000000000000000000000000000000000000000000000000000000000000000001c000000000000000000000000000000000000000000000000000000000000000000000000000000
0f0000000000000000000000000000000000000000000000000000000000000000000000000000000000000000000000000000000000000000000000000000000000000000000000000000000000000000000000000000001d000000000000000000000000000000000000000000000000000000000000000000000000000000
0f00000000000000000000000000000000000000000000000000000000000000000000000000000000000000000000000000000000000000000000000000000000000000000000000000000000000000000000000000002728290000000000000000000000000000000000000000000000000000000000000000000000000000
0f00000000000000000000000000000000000000000000000000000000000000000000000000000000000000000000000000000000000000000000000000000000000000000000000000000000000000000000370000000000000000000000000000000000000000000000000000000000000000000000000000000000000000
0f00000000000000000000000000000000000000000000000000000000000000000000000000000000000000000000000000000000000000000000000000000000000000000000000000000000000000000000003700000000000000000000000000000000000000000000000000000000000000000000000000000000000000
0f00000000000000000000000000000000000000000000000000000000000000000000000000000000000000000000000000000000000000000000000000000000000000000000000000000000000000000000000000002729000000000000000000000000000000000000000000000000000000000000000000000000000000
0f00000000000000000000000000000000000000000000000000000000000000000000000000000000000000000000000000000000000000000000000000000000000000000000002a2b000000000000000000000000000000000037000000000000000000000000000000000000000000000000000000000000000000000000
0f00000000000000000000000000000000000000000000000000000000000000000000000000000000000000000000000000000000000000000000000000000000000000003600003a3b000000000019003600000000000000000000000000000000000000000000000000000000000000000000000000000000000000000000
0f00190000000000000000000000000000000000000000000000000000000000000000000000001011111111110000001012000000101200000000000000000000001100001011111111123600000010111200002729000000000000002728290000000000000000000000000000000000000000000000000000000000000000
0e11120000000000000000000000001900000000000000000000000000000000000000000000100e0e0e0e0e0f0000000d0f0000000d0f000000110000000000000000000000000d0e0e0e120000000e0e0f00000000000027290000000000000000000000000000000000000000000000000000000000000000000000000000
0e0e0e12000000000000000000001011111112000000101112000000101200000000001900100e0e0e0e0e0e0f0000000d0f0000000d0f000000000000001100000000000000000d0e0e0e0e1111110e0e0f00000000000000000000000000000000000000000000000000000000000000000000000000000000000000000000
0e0e0e0e120000000000000010110e0e0e0e0f0000000000000000000d0e111111111111110e0e0e0e0e0e0e0f2526000d0f0024000d0f000000240000260000002500002600000d0e0e0e0e0e0e0e0e0e0f00000024000000000000240000000025000026000000002600300025000024242424242424242424242424242424
0e0e0e0e0e111111111111110e0e0e0e0e0e0f2425252625262426240d0e0e0e0e0e0e0e0e0e0e0e0e0e0e0e0f2323230d0f2323230d0f232323232323232323232323232323230d0e0e0e0e0e0e0e0e0e0f23232323232323232323232323232323232323232323232323232323232323232323232323232323232323232323
0e0e0e0e0e0e0e0e0e0e0e0e0e0e0e0e0e0e0f2323232323232323230d0e0e0e0e0e0e0e0e0e0e0e0e0e0e0e0f2323230d0f2323230d0f232323232323232323232323232323230d0e0e0e0e0e0e0e0e0e0f23232323232323232323232323232323232323232323232323232323232323232323232323232323232323232323
